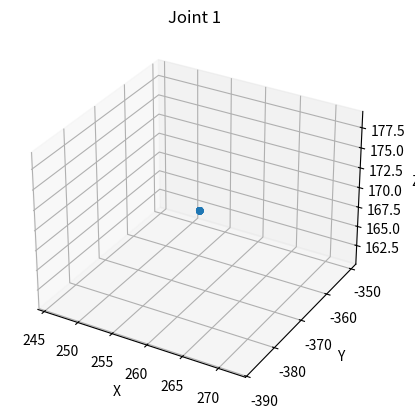
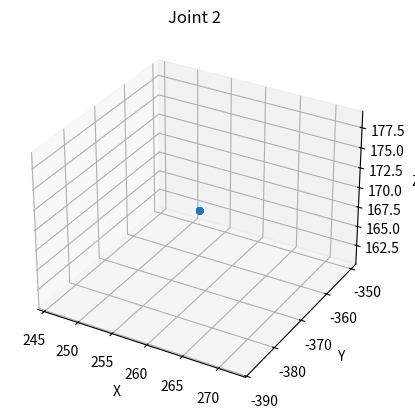
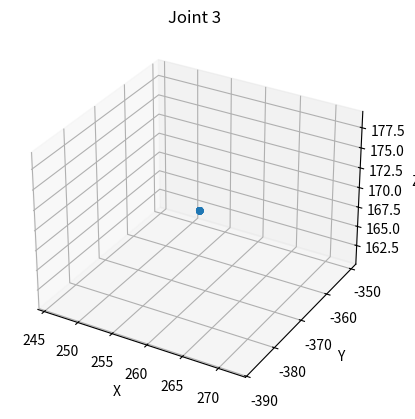
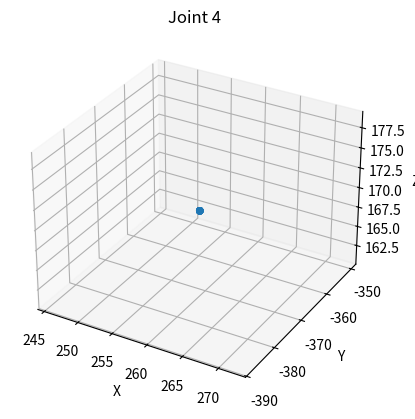
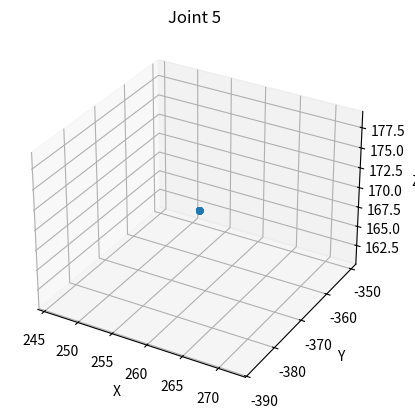
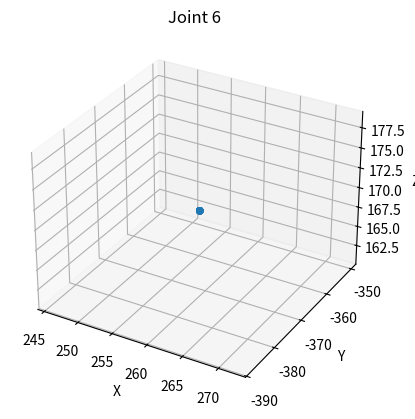

The matplotlib source for these figures, in order:
import numpy as np
import matplotlib.pyplot as plt

RAD = np.pi / 180


params = np.array(
    [
        [0, -90, 0, 0, 0, 180],
        [0, -90, 0, -90, 90, -90],
        [169.77, 0, 0, 222.63, 0, 36.25],
        [0, 64.2, 305, 0, 0, 0],
    ]
)

THETA = params[0] * RAD
ALPHA = params[1] * RAD
D = params[2]
A = params[3]


def get_transformation_matrix(theta, d, a, alpha):
    """
    Given the DH parameters, compute the transformation matrix.
    """
    T = np.array(
        [
            [
                np.cos(theta),
                -np.sin(theta) * np.cos(alpha),
                np.sin(theta) * np.sin(alpha),
                a * np.cos(theta),
            ],
            [
                np.sin(theta),
                np.cos(theta) * np.cos(alpha),
                -np.cos(theta) * np.sin(alpha),
                a * np.sin(theta),
            ],
            [0, np.sin(alpha), np.cos(alpha), d],
            [0, 0, 0, 1],
        ]
    )
    return T


def forward_kinematics(joints, params):
    """ Given a list of joint angles and DH parameters, compute the forward kinematics.  """

    T = np.eye(4)
    for i in range(len(joints)):
        Ti = get_transformation_matrix(THETA[i], D[i], A[i], ALPHA[i])
        T = np.dot(T, Ti)

    return T


def rotationMatrixToEulerAngles(R):
    """
    Calculates rotation angles from a rotation matrix. Assumes 'rx-ry-rz' order.

    This is also known as the intrinsic rotation or Tait-Bryan angles,
    where each rotation is performed with respect to the local coordinate frame.
    """

    # Ensure the matrix is in the right form
    assert isRotationMatrix(R)

    sy = np.sqrt(R[0, 0] * R[0, 0] + R[1, 0] * R[1, 0])

    singular = sy < 1e-6

    if not singular:
        x = np.arctan2(R[2, 1], R[2, 2])
        y = np.arctan2(-R[2, 0], sy)
        z = np.arctan2(R[1, 0], R[0, 0])
    else:
        x = np.arctan2(-R[1, 2], R[1, 1])
        y = np.arctan2(-R[2, 0], sy)
        z = 0

    return np.array([x, y, z])


def isRotationMatrix(R):
    """Checks if a matrix is a valid rotation matrix"""
    Rt = np.transpose(R)
    shouldBeIdentity = np.dot(Rt, R)
    I = np.identity(3, dtype=R.dtype)
    n = np.linalg.norm(I - shouldBeIdentity)
    return n < 1e-6


def joint2pose(joints):
    """docstring"""

    result = forward_kinematics(joints, params)
    # print(result)
    x, y, z = result[:-1, -1]

    # print(x, y, z)

    R = result[:3, :3]
    rx, ry, rz = rotationMatrixToEulerAngles(R)
    # print("End effector orientation:", rx, ry, rz)

    return x,y,z,rx,ry,rz

def plot3d(X,Y,Z, name='3D Plot'):
    """docstring"""

    fig, ax = plt.subplots(subplot_kw={'projection': '3d'})

    # Plot the data points
    ax.scatter(X, Y, Z)

    # Set labels and title
    ax.set_xlabel('X')
    ax.set_ylabel('Y')
    ax.set_zlabel('Z')
    ax.set_title(name)

    # Show the plot
    plt.show()
    plt.close()  

def main():
    """docstring"""

    for idx in range(6):

        X,Y,Z = [],[],[]
        for i in range(10):
            joints = np.array([0, 0, 0, 0, 0, 0])  # replace with your joint angles
            # # joints = np.array([0,0,0])  # replace with your joint angles
            joints[idx] += i
            x,y,z,*_ = joint2pose(joints)

            X.append(x)
            Y.append(y)
            Z.append(z)

        plot3d(X,Y,Z, name=f'Joint {idx+1}')
            
    


if __name__ == '__main__': 
    main()
